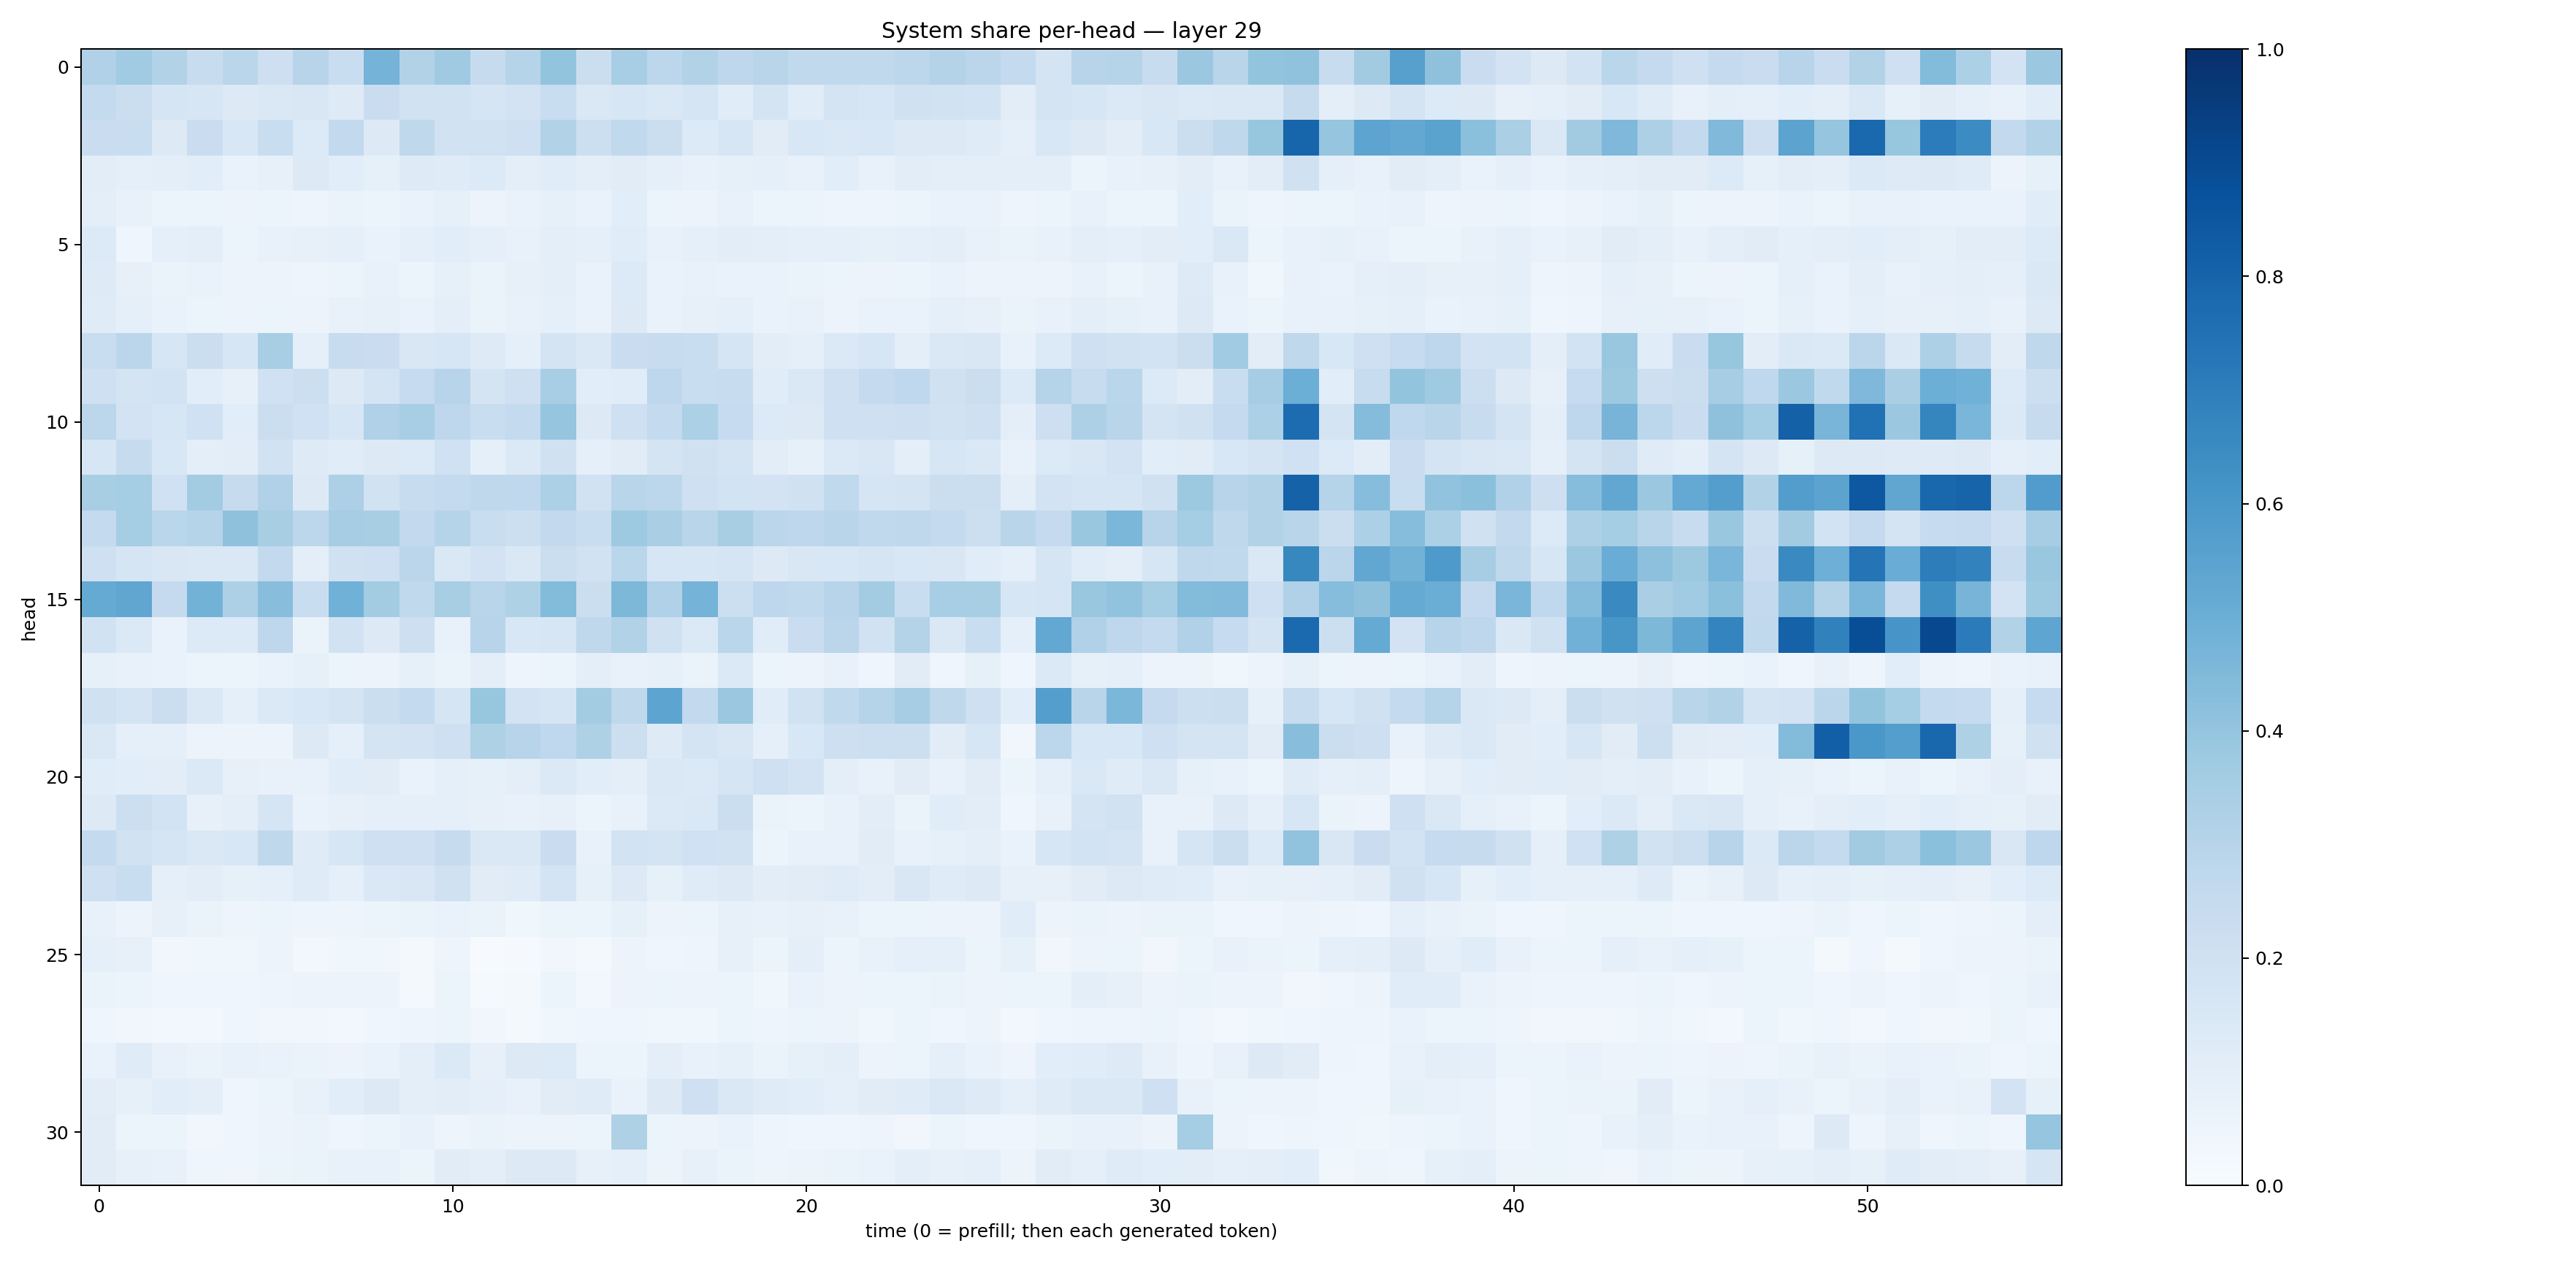

Source data for this figure (header and first rows):
0.3181961, 0.3668728, 0.30989087, 0.23811913, 0.2879682, 0.21153201, 0.29388463, 0.23317589, 0.47593608, 0.31429514, 0.36880854, 0.24506196, 0.298578, 0.40044832, 0.21930726, 0.34626552, 0.27993238, 0.31269753, 0.27488628, 0.2926143, 0.26311296, 0.263839, 0.26420057, 0.2801707
0.2565, 0.2194, 0.1647, 0.1582, 0.129, 0.1482, 0.1501, 0.1215, 0.2271, 0.1876, 0.1924, 0.1676, 0.1803, 0.2336, 0.1429, 0.1581, 0.1458, 0.1681, 0.1149, 0.1741, 0.1149, 0.179, 0.1612, 0.1963
0.2273, 0.2327, 0.1294, 0.2267, 0.1547, 0.231, 0.133, 0.2591, 0.1279, 0.2726, 0.1918, 0.1924, 0.2071, 0.309, 0.2172, 0.263, 0.2192, 0.1363, 0.1635, 0.1106, 0.1557, 0.1478, 0.1533, 0.1306
0.1045, 0.08708, 0.09496, 0.1066, 0.06773, 0.0785, 0.1281, 0.1083, 0.08562, 0.124, 0.1196, 0.134, 0.0998, 0.117, 0.09523, 0.1129, 0.08947, 0.07364, 0.08347, 0.08974, 0.07628, 0.1065, 0.07471, 0.1033
0.1007, 0.07379, 0.05314, 0.05426, 0.05588, 0.05381, 0.04938, 0.06576, 0.05993, 0.06645, 0.08344, 0.05801, 0.06858, 0.08226, 0.06796, 0.1079, 0.05387, 0.05756, 0.07207, 0.05885, 0.05992, 0.0471, 0.04948, 0.05127
0.1342, 0.04165, 0.08886, 0.09991, 0.06021, 0.07496, 0.07943, 0.09288, 0.06985, 0.0885, 0.1091, 0.08758, 0.07138, 0.09907, 0.08814, 0.1164, 0.07463, 0.09258, 0.1018, 0.1015, 0.08887, 0.08779, 0.08373, 0.08603
0.1242, 0.08044, 0.06263, 0.06912, 0.05481, 0.05738, 0.05006, 0.06061, 0.07168, 0.05398, 0.08206, 0.06337, 0.08154, 0.09665, 0.06875, 0.1365, 0.06707, 0.0737, 0.06952, 0.06898, 0.06508, 0.05401, 0.05697, 0.05415
0.1199, 0.09358, 0.06786, 0.0623, 0.05677, 0.06204, 0.05721, 0.07275, 0.08104, 0.06821, 0.09408, 0.06465, 0.07737, 0.09163, 0.06753, 0.126, 0.06981, 0.0813, 0.08664, 0.06756, 0.07443, 0.0578, 0.06898, 0.067
0.2307, 0.2837, 0.1625, 0.2189, 0.159, 0.3414, 0.0918, 0.2372, 0.23, 0.149, 0.1587, 0.1226, 0.09267, 0.1748, 0.1466, 0.2301, 0.2402, 0.231, 0.1697, 0.1027, 0.09315, 0.1379, 0.161, 0.09566
0.2053, 0.1748, 0.1863, 0.1088, 0.07864, 0.2024, 0.2179, 0.127, 0.1766, 0.2464, 0.2941, 0.1757, 0.2091, 0.3469, 0.1091, 0.1168, 0.2767, 0.2306, 0.2403, 0.1145, 0.1472, 0.2056, 0.2516, 0.2659
0.2781, 0.1832, 0.1579, 0.2028, 0.1057, 0.2225, 0.2011, 0.1606, 0.3189, 0.3438, 0.2736, 0.2328, 0.2559, 0.3962, 0.131, 0.2044, 0.2548, 0.3287, 0.248, 0.1341, 0.1294, 0.2075, 0.2047, 0.2114
0.162, 0.243, 0.1532, 0.09517, 0.1024, 0.195, 0.1219, 0.1169, 0.1305, 0.1333, 0.1998, 0.08805, 0.1376, 0.1967, 0.08605, 0.1099, 0.1791, 0.1981, 0.1771, 0.104, 0.08487, 0.1385, 0.1498, 0.09814
0.343, 0.3547, 0.2002, 0.3569, 0.2442, 0.3173, 0.1323, 0.3267, 0.1934, 0.2401, 0.2575, 0.2726, 0.2672, 0.331, 0.1911, 0.2896, 0.2783, 0.2066, 0.184, 0.1799, 0.1967, 0.2626, 0.1696, 0.1774
0.2557, 0.3527, 0.289, 0.3006, 0.4108, 0.3437, 0.2781, 0.3508, 0.3437, 0.2587, 0.2985, 0.2329, 0.2177, 0.2615, 0.2325, 0.3748, 0.3387, 0.2899, 0.3417, 0.2839, 0.2764, 0.2921, 0.2652, 0.2702
0.2046, 0.1711, 0.1492, 0.1466, 0.1409, 0.2596, 0.09885, 0.1958, 0.2038, 0.2839, 0.1462, 0.1827, 0.1479, 0.2192, 0.188, 0.2889, 0.1609, 0.1596, 0.1643, 0.1308, 0.1495, 0.1534, 0.1685, 0.1561
0.518, 0.5326, 0.2517, 0.4797, 0.325, 0.429, 0.2318, 0.4878, 0.3579, 0.265, 0.3408, 0.2892, 0.323, 0.4391, 0.222, 0.4555, 0.3186, 0.474, 0.2181, 0.2735, 0.2642, 0.2958, 0.3567, 0.2317
0.1929, 0.1388, 0.06801, 0.1328, 0.1329, 0.2752, 0.06583, 0.1945, 0.125, 0.2134, 0.07312, 0.2965, 0.153, 0.1609, 0.2725, 0.3146, 0.197, 0.1371, 0.286, 0.1141, 0.2287, 0.2851, 0.1908, 0.3056
0.08301, 0.07428, 0.07028, 0.06048, 0.05406, 0.06843, 0.08213, 0.0545, 0.05819, 0.08241, 0.06416, 0.09654, 0.04786, 0.06067, 0.0985, 0.07049, 0.08432, 0.0652, 0.1404, 0.0512, 0.05567, 0.0763, 0.04463, 0.1107
0.1988, 0.1779, 0.2206, 0.1421, 0.09192, 0.1382, 0.1557, 0.1793, 0.2252, 0.2567, 0.1653, 0.394, 0.1835, 0.1679, 0.3563, 0.2725, 0.5418, 0.2607, 0.3793, 0.1146, 0.1923, 0.262, 0.3038, 0.3486
0.1476, 0.09135, 0.08971, 0.05502, 0.05731, 0.05817, 0.1293, 0.08646, 0.1746, 0.1804, 0.2085, 0.3205, 0.2952, 0.2692, 0.3212, 0.2155, 0.1233, 0.176, 0.151, 0.08935, 0.1533, 0.2144, 0.2149, 0.2179
0.1144, 0.1066, 0.102, 0.1373, 0.07932, 0.07277, 0.0762, 0.1164, 0.112, 0.06782, 0.09325, 0.0826, 0.09742, 0.1402, 0.1089, 0.098, 0.1414, 0.1376, 0.1665, 0.2051, 0.1831, 0.09958, 0.07693, 0.1094
0.1286, 0.2153, 0.1848, 0.07906, 0.09407, 0.1644, 0.06918, 0.07963, 0.08824, 0.08815, 0.09279, 0.07872, 0.07052, 0.08132, 0.05893, 0.07092, 0.1381, 0.1446, 0.2208, 0.06586, 0.06025, 0.07072, 0.1019, 0.06534
0.2544, 0.192, 0.168, 0.1425, 0.1536, 0.2731, 0.1196, 0.1607, 0.2068, 0.2034, 0.2443, 0.1407, 0.1429, 0.2281, 0.0704, 0.1863, 0.1727, 0.1993, 0.1911, 0.06061, 0.0709, 0.07455, 0.1129, 0.07506
0.2061, 0.2329, 0.08655, 0.1036, 0.08591, 0.09178, 0.1175, 0.08623, 0.1408, 0.1497, 0.1974, 0.1116, 0.1175, 0.1766, 0.08209, 0.1251, 0.08241, 0.1194, 0.1289, 0.1049, 0.1109, 0.1182, 0.1041, 0.1493
0.07794, 0.05781, 0.08061, 0.06315, 0.04838, 0.05123, 0.04956, 0.04862, 0.05455, 0.06561, 0.06673, 0.06462, 0.03651, 0.06122, 0.05184, 0.08263, 0.05525, 0.06105, 0.08154, 0.07647, 0.07843, 0.07742, 0.06164, 0.05294
0.08906, 0.08012, 0.03158, 0.03808, 0.03541, 0.05813, 0.02449, 0.03596, 0.03812, 0.01849, 0.04926, 0.006592, 0.00897, 0.03324, 0.02032, 0.05587, 0.04644, 0.05066, 0.07865, 0.0619, 0.09706, 0.05295, 0.07435, 0.09119
0.06361, 0.0597, 0.04144, 0.04056, 0.04344, 0.04991, 0.05718, 0.05695, 0.05796, 0.02219, 0.05859, 0.01543, 0.01663, 0.05334, 0.02927, 0.05823, 0.05863, 0.05535, 0.05886, 0.0374, 0.06804, 0.05678, 0.05172, 0.05986
0.04496, 0.03313, 0.03021, 0.0285, 0.04599, 0.03282, 0.03174, 0.0292, 0.04294, 0.0495, 0.05288, 0.03513, 0.01571, 0.03765, 0.04124, 0.04124, 0.03702, 0.0371, 0.05943, 0.04814, 0.05903, 0.05657, 0.03795, 0.05311
0.06971, 0.1175, 0.07373, 0.06466, 0.0729, 0.06791, 0.06378, 0.05585, 0.06763, 0.09503, 0.1386, 0.07998, 0.1294, 0.1349, 0.0618, 0.05218, 0.09552, 0.0742, 0.08247, 0.06455, 0.08554, 0.09911, 0.05585, 0.06025
0.1031, 0.08345, 0.1059, 0.0978, 0.04409, 0.06083, 0.07116, 0.1062, 0.1301, 0.1013, 0.1036, 0.0888, 0.07215, 0.1105, 0.1193, 0.06916, 0.1276, 0.2052, 0.1431, 0.1197, 0.1075, 0.09006, 0.1106, 0.1199
0.1116, 0.05999, 0.05287, 0.0346, 0.04278, 0.05853, 0.06317, 0.04657, 0.05246, 0.0716, 0.04818, 0.06426, 0.05551, 0.05522, 0.05233, 0.3218, 0.05242, 0.05633, 0.06772, 0.04763, 0.04687, 0.04438, 0.04871, 0.03156
0.1128, 0.07964, 0.07368, 0.04445, 0.04099, 0.05112, 0.06445, 0.07226, 0.07737, 0.06191, 0.112, 0.09614, 0.1308, 0.1291, 0.08187, 0.0927, 0.05512, 0.08147, 0.06478, 0.04972, 0.05797, 0.06401, 0.06841, 0.09515
